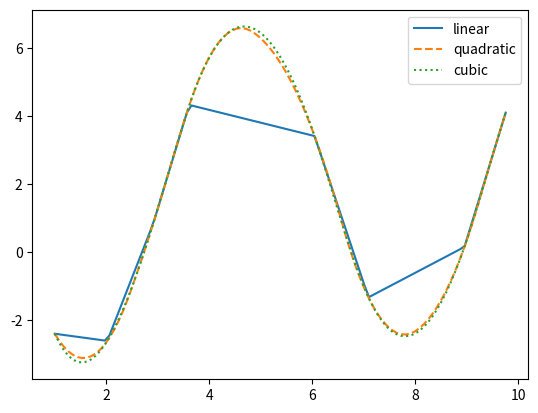

The script that saved this image:
import numpy as np
from scipy import interpolate
import matplotlib.pyplot as plt

x = np.array(
    [6.046 , 3.613, 9.76, 8.958, 9.535, 2.017, 3.555, 2.91, 0.9961, 7.093]
)
y = np.array(
    [3.408, 4.32, 4.094, 0.1542, 2.987, -2.601, 4.053, 0.8441, -2.391, -1.324]
)

f = interpolate.interp1d(x, y)
f2 = interpolate.interp1d(x, y, kind="quadratic")
f3 = interpolate.interp1d(x, y, kind="cubic")
xnew = np.linspace(x.min(), x.max(), 100)
plt.plot(xnew, f(xnew), '-', xnew, f2(xnew), '--', xnew, f3(xnew), ':')
plt.legend(['linear','quadratic', 'cubic'], loc='best')
plt.show()
